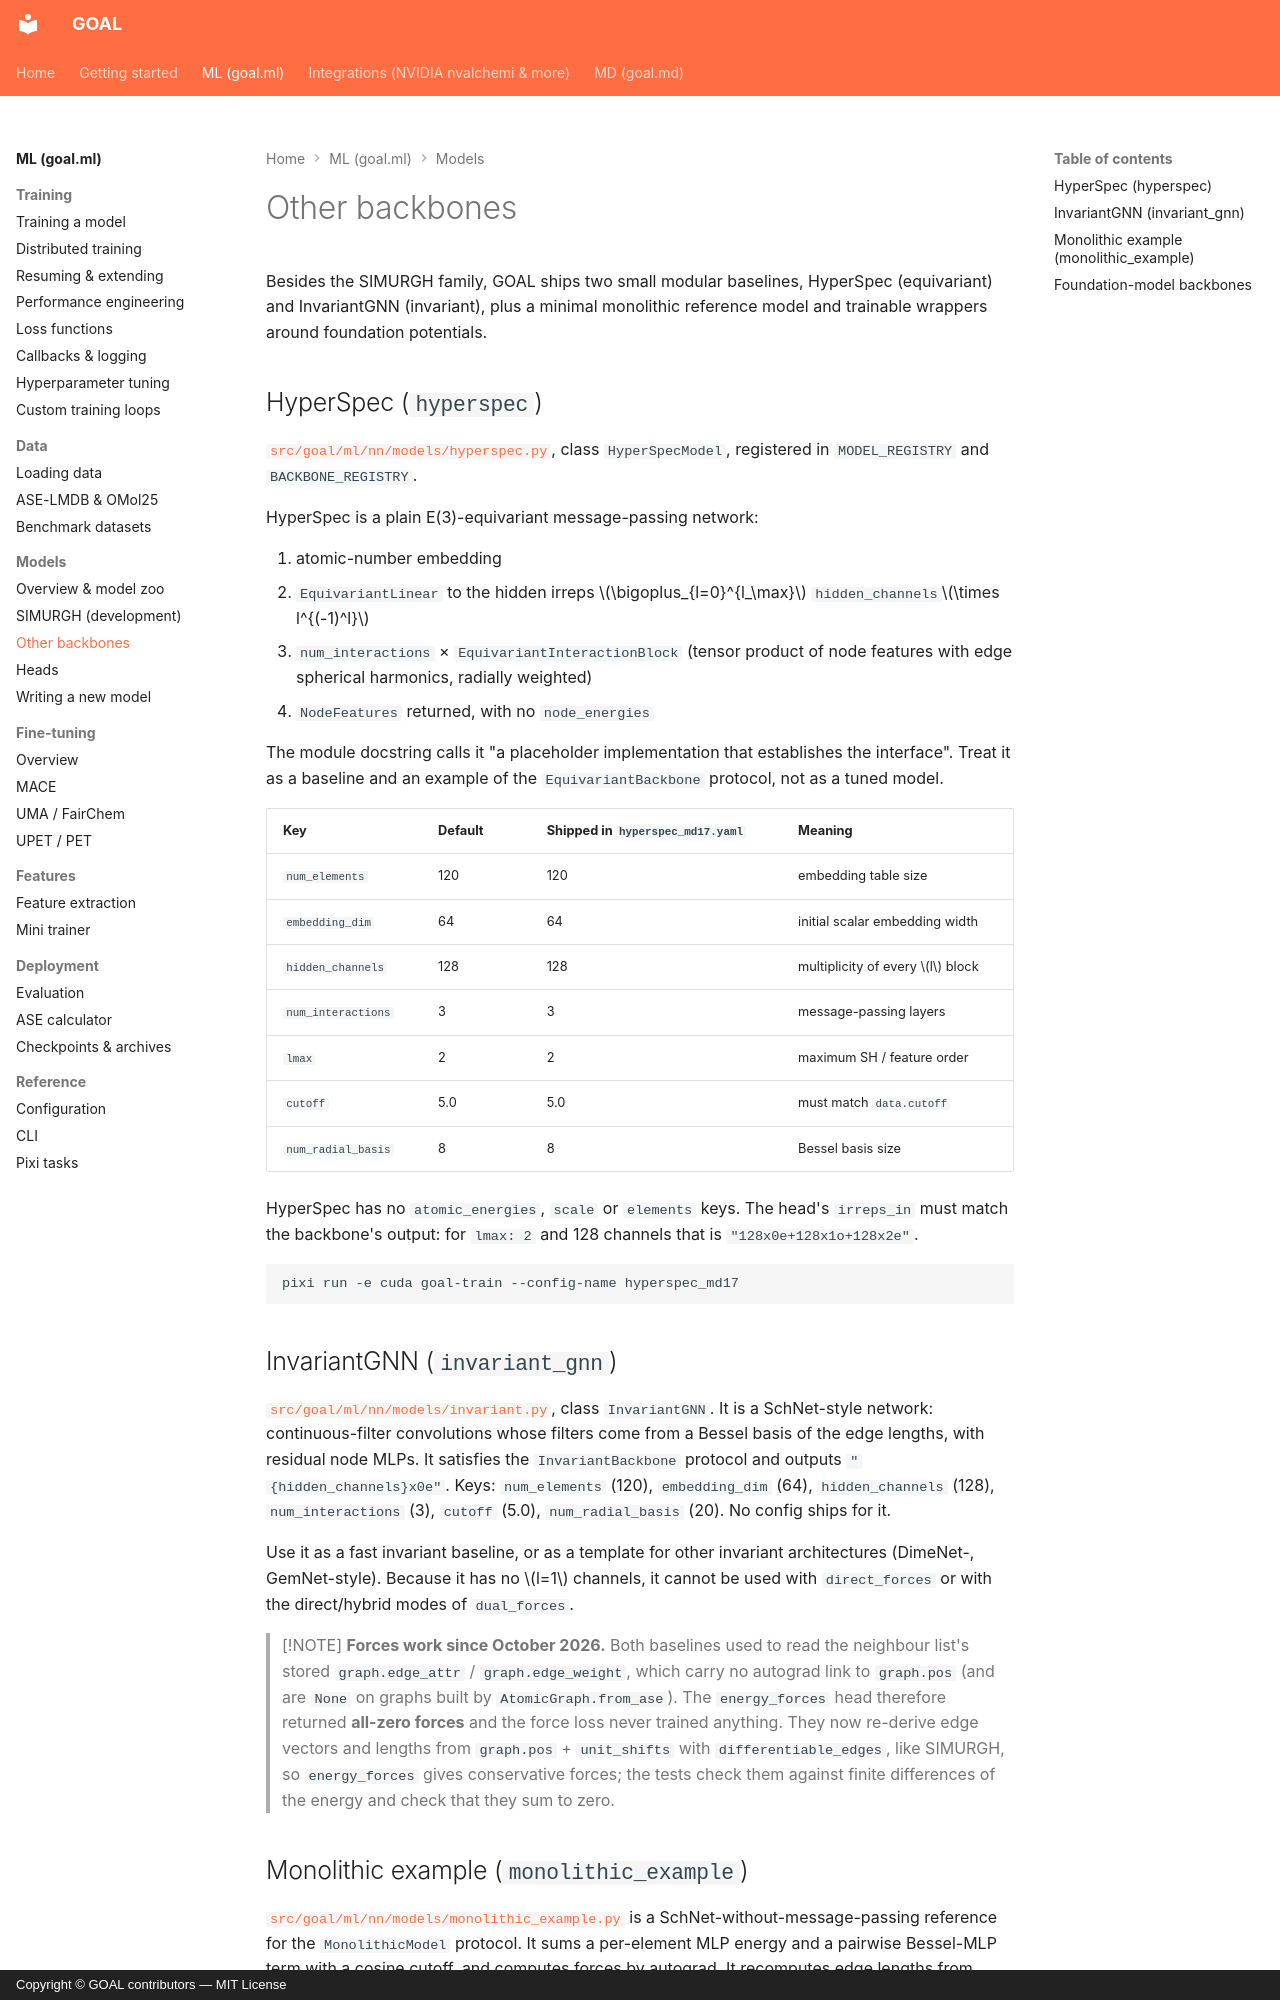

repository: Nourollah/GOAL · page: ml/models/other-backbones/index.html · generator: mkdocs · copyright: Copyright © GOAL contributors — MIT License

# Other backbones

Besides the SIMURGH family, GOAL ships two small modular baselines, HyperSpec (equivariant) and InvariantGNN (invariant), plus a minimal monolithic reference model and trainable wrappers around foundation potentials.

## HyperSpec (`hyperspec`)

[`src/goal/ml/nn/models/hyperspec.py`](https://github.com/Nourollah/GOAL/blob/main/src/goal/ml/nn/models/hyperspec.py), class `HyperSpecModel`, registered in `MODEL_REGISTRY` and `BACKBONE_REGISTRY`.

HyperSpec is a plain E(3)-equivariant message-passing network:

1. atomic-number embedding
2. `EquivariantLinear` to the hidden irreps $\bigoplus_{l=0}^{l_\max}$ `hidden_channels`$\times l^{(-1)^l}$
3. `num_interactions` × `EquivariantInteractionBlock` (tensor product of node features with edge spherical harmonics, radially weighted)
4. `NodeFeatures` returned, with no `node_energies`

The module docstring calls it "a placeholder implementation that establishes the interface". Treat it as a baseline and an example of the `EquivariantBackbone` protocol, not as a tuned model.

| Key | Default | Shipped in `hyperspec_md17.yaml` | Meaning |
|---|---|---|---|
| `num_elements` | 120 | 120 | embedding table size |
| `embedding_dim` | 64 | 64 | initial scalar embedding width |
| `hidden_channels` | 128 | 128 | multiplicity of every $l$ block |
| `num_interactions` | 3 | 3 | message-passing layers |
| `lmax` | 2 | 2 | maximum SH / feature order |
| `cutoff` | 5.0 | 5.0 | must match `data.cutoff` |
| `num_radial_basis` | 8 | 8 | Bessel basis size |

HyperSpec has no `atomic_energies`, `scale` or `elements` keys. The head's `irreps_in` must match the backbone's output: for `lmax: 2` and 128 channels that is `"128x0e+128x1o+128x2e"`.

```bash
pixi run -e cuda goal-train --config-name hyperspec_md17
```

## InvariantGNN (`invariant_gnn`)

[`src/goal/ml/nn/models/invariant.py`](https://github.com/Nourollah/GOAL/blob/main/src/goal/ml/nn/models/invariant.py), class `InvariantGNN`. It is a SchNet-style network: continuous-filter convolutions whose filters come from a Bessel basis of the edge lengths, with residual node MLPs. It satisfies the `InvariantBackbone` protocol and outputs `"{hidden_channels}x0e"`. Keys: `num_elements` (120), `embedding_dim` (64), `hidden_channels` (128), `num_interactions` (3), `cutoff` (5.0), `num_radial_basis` (20). No config ships for it.

Use it as a fast invariant baseline, or as a template for other invariant architectures (DimeNet-, GemNet-style). Because it has no $l=1$ channels, it cannot be used with `direct_forces` or with the direct/hybrid modes of `dual_forces`.

> [!NOTE]
> **Forces work since October 2026.** Both baselines used to read the neighbour list's stored `graph.edge_attr` / `graph.edge_weight`, which carry no autograd link to `graph.pos` (and are `None` on graphs built by `AtomicGraph.from_ase`). The `energy_forces` head therefore returned **all-zero forces** and the force loss never trained anything. They now re-derive edge vectors and lengths from `graph.pos` + `unit_shifts` with `differentiable_edges`, like SIMURGH, so `energy_forces` gives conservative forces; the tests check them against finite differences of the energy and check that they sum to zero.

## Monolithic example (`monolithic_example`)

[`src/goal/ml/nn/models/monolithic_example.py`](https://github.com/Nourollah/GOAL/blob/main/src/goal/ml/nn/models/monolithic_example.py) is a SchNet-without-message-passing reference for the `MonolithicModel` protocol. It sums a per-element MLP energy and a pairwise Bessel-MLP term with a cosine cutoff, and computes forces by autograd. It recomputes edge lengths from `graph.pos` inside `torch.enable_grad()`, which is the pattern to copy for monolithic models. Keys: `num_elements`, `embedding_dim`, `hidden_dim`, `cutoff`, `num_radial_basis`. It needs `head: null`. See [Writing a new model](custom-model.md#a-new-monolithic-model).
